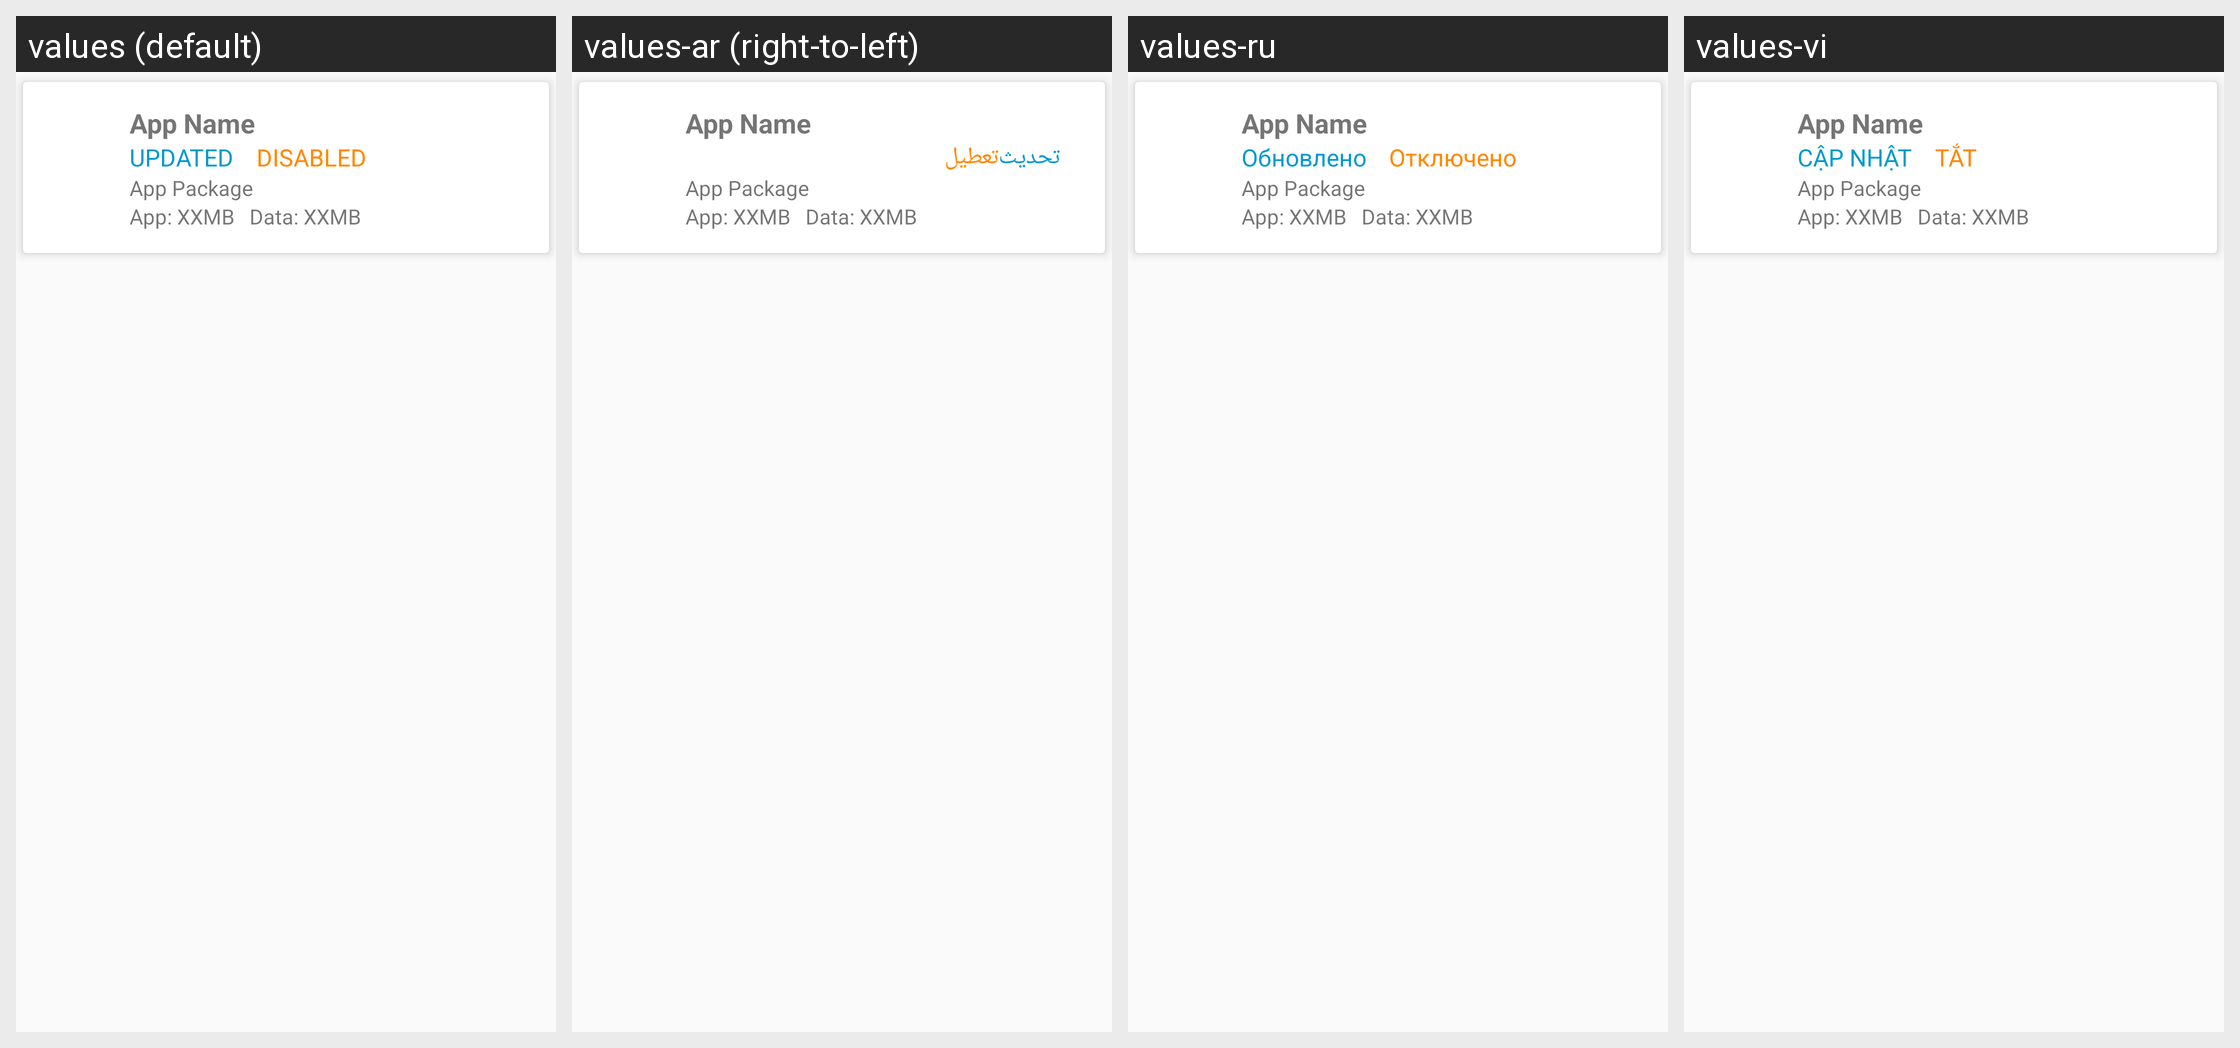

Here is an Android app screen in its default locale and in the app's own translations. Write out the translated-string differences for the strings that appear on this screen.
Android screen res/layout/card_appinfo.xml rendered under 4 locales, left to right: values (default), values-ar (right-to-left), values-ru, values-vi. Device: Nexus 5 (rendered at 1080×1920; each locale shown at half size, 540×960, under a caption strip naming it); theme AppTheme.
Other locales in the repository, not shown: values-af, values-am, values-az, values-be, values-bg, values-bn, values-bs, values-ca, values-cs, values-da, values-de, values-el, values-en, values-en-rGB, values-es, values-es-rUS, values-et, values-eu, values-fa, values-fi, values-fr, values-fr-rCA, values-gl, values-gu, values-hi, values-hr, values-hu, values-hy, values-in, values-is, values-it, values-iw, values-ja, values-ka, values-kk, values-km, values-kn, values-ko, values-ky, values-lo, values-lt, values-lv, values-mk, values-ml, values-mn, values-mr, values-ms, values-my, values-nb, values-ne, values-nl, values-pa, values-pl, values-pt-rBR, values-pt-rPT, values-ro, values-si, values-sk, values-sl, values-sq, values-sr, values-sv, values-sw, values-ta, values-te, values-th, values-tl, values-tr, values-uk, values-ur, values-uz, values-zh-rCN, values-zh-rHK, values-zh-rTW, values-zu.
Strings drawn on this screen, with the default value and each locale's value (text and hints the layout hard-codes, and strings that could not be matched under every locale, appear in the picture but are not listed):

app_updated
  values: UPDATED
  values-ar: تحديث
  values-ru: Обновлено
  values-vi: CẬP NHẬT

app_disabled
  values: DISABLED
  values-ar: تعطيل
  values-ru: Отключено
  values-vi: TẮT
